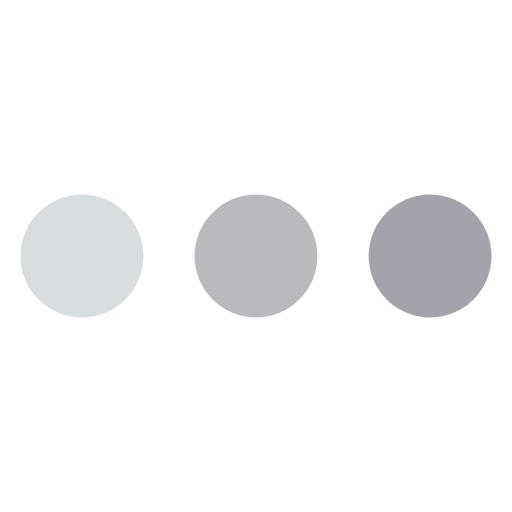
t = 0.00 s
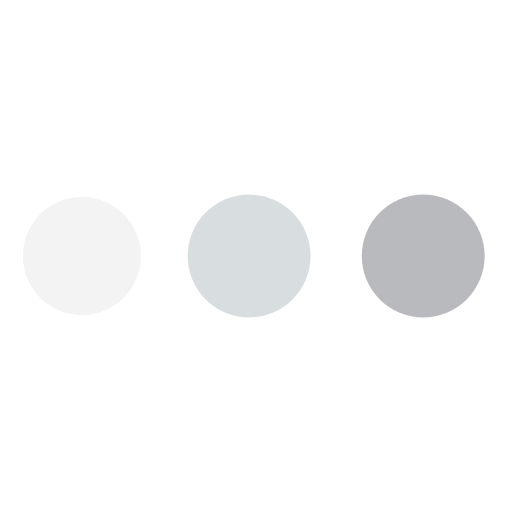
t = 0.19 s
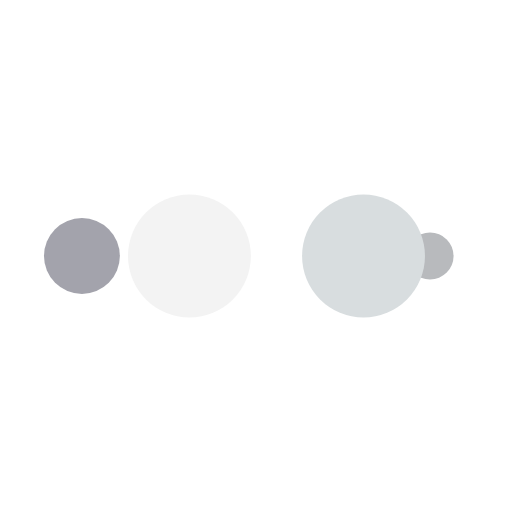
t = 0.31 s
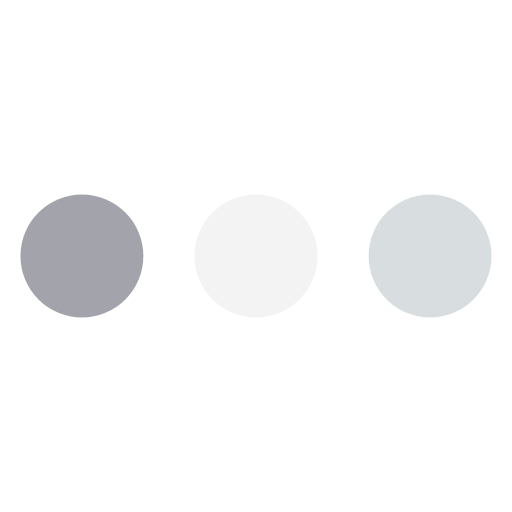
t = 0.50 s
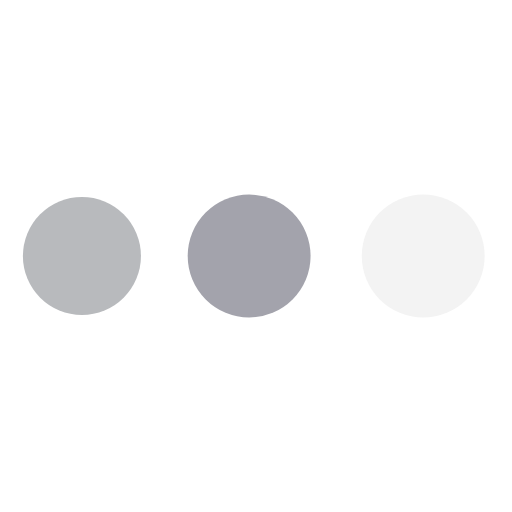
t = 0.69 s
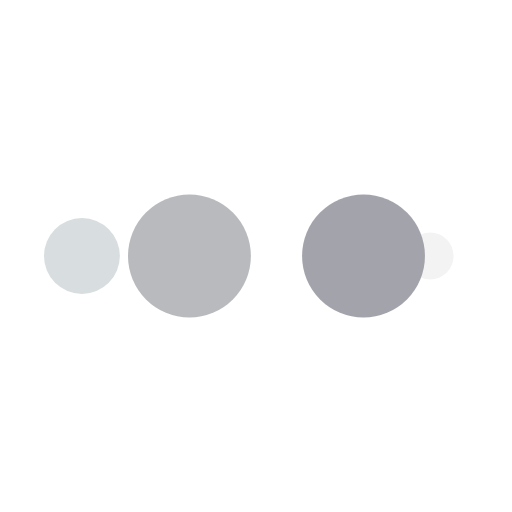
t = 0.81 s

The animated SVG that drew these frames (rendered in a browser with its animation timeline set to each time). Animation: 10 SMIL elements (animate=10); one cycle of 1.00 s, repeats indefinitely.

<svg width="64px" height="64px" xmlns="http://www.w3.org/2000/svg" viewBox="0 0 100 100" preserveAspectRatio="xMidYMid" class="lds-ellipsis" style="animation-play-state: running; animation-delay: 0s; background: none;"><!--circle(cx="16",cy="50",r="10")--><circle cx="84" cy="50" r="0" fill="#a3a3ac" style="animation-play-state: running; animation-delay: 0s;"><animate attributeName="r" values="12;0;0;0;0" keyTimes="0;0.25;0.5;0.75;1" keySplines="0 0.5 0.5 1;0 0.5 0.5 1;0 0.5 0.5 1;0 0.5 0.5 1" calcMode="spline" dur="1s" repeatCount="indefinite" begin="0s" style="animation-play-state: running; animation-delay: 0s;"></animate><animate attributeName="cx" values="84;84;84;84;84" keyTimes="0;0.25;0.5;0.75;1" keySplines="0 0.5 0.5 1;0 0.5 0.5 1;0 0.5 0.5 1;0 0.5 0.5 1" calcMode="spline" dur="1s" repeatCount="indefinite" begin="0s" style="animation-play-state: running; animation-delay: 0s;"></animate></circle><circle cx="84" cy="50" r="3.02667" fill="#b8babd" style="animation-play-state: running; animation-delay: 0s;"><animate attributeName="r" values="0;12;12;12;0" keyTimes="0;0.25;0.5;0.75;1" keySplines="0 0.5 0.5 1;0 0.5 0.5 1;0 0.5 0.5 1;0 0.5 0.5 1" calcMode="spline" dur="1s" repeatCount="indefinite" begin="-0.5s" style="animation-play-state: running; animation-delay: 0s;"></animate><animate attributeName="cx" values="16;16;50;84;84" keyTimes="0;0.25;0.5;0.75;1" keySplines="0 0.5 0.5 1;0 0.5 0.5 1;0 0.5 0.5 1;0 0.5 0.5 1" calcMode="spline" dur="1s" repeatCount="indefinite" begin="-0.5s" style="animation-play-state: running; animation-delay: 0s;"></animate></circle><circle cx="75.4244" cy="50" r="12" fill="#d8dddf" style="animation-play-state: running; animation-delay: 0s;"><animate attributeName="r" values="0;12;12;12;0" keyTimes="0;0.25;0.5;0.75;1" keySplines="0 0.5 0.5 1;0 0.5 0.5 1;0 0.5 0.5 1;0 0.5 0.5 1" calcMode="spline" dur="1s" repeatCount="indefinite" begin="-0.25s" style="animation-play-state: running; animation-delay: 0s;"></animate><animate attributeName="cx" values="16;16;50;84;84" keyTimes="0;0.25;0.5;0.75;1" keySplines="0 0.5 0.5 1;0 0.5 0.5 1;0 0.5 0.5 1;0 0.5 0.5 1" calcMode="spline" dur="1s" repeatCount="indefinite" begin="-0.25s" style="animation-play-state: running; animation-delay: 0s;"></animate></circle><circle cx="41.4244" cy="50" r="12" fill="#f3f3f3" style="animation-play-state: running; animation-delay: 0s;"><animate attributeName="r" values="0;12;12;12;0" keyTimes="0;0.25;0.5;0.75;1" keySplines="0 0.5 0.5 1;0 0.5 0.5 1;0 0.5 0.5 1;0 0.5 0.5 1" calcMode="spline" dur="1s" repeatCount="indefinite" begin="0s" style="animation-play-state: running; animation-delay: 0s;"></animate><animate attributeName="cx" values="16;16;50;84;84" keyTimes="0;0.25;0.5;0.75;1" keySplines="0 0.5 0.5 1;0 0.5 0.5 1;0 0.5 0.5 1;0 0.5 0.5 1" calcMode="spline" dur="1s" repeatCount="indefinite" begin="0s" style="animation-play-state: running; animation-delay: 0s;"></animate></circle><circle cx="16" cy="50" r="8.97333" fill="#a3a3ac" style="animation-play-state: running; animation-delay: 0s;"><animate attributeName="r" values="0;0;12;12;12" keyTimes="0;0.25;0.5;0.75;1" keySplines="0 0.5 0.5 1;0 0.5 0.5 1;0 0.5 0.5 1;0 0.5 0.5 1" calcMode="spline" dur="1s" repeatCount="indefinite" begin="0s" style="animation-play-state: running; animation-delay: 0s;"></animate><animate attributeName="cx" values="16;16;16;50;84" keyTimes="0;0.25;0.5;0.75;1" keySplines="0 0.5 0.5 1;0 0.5 0.5 1;0 0.5 0.5 1;0 0.5 0.5 1" calcMode="spline" dur="1s" repeatCount="indefinite" begin="0s" style="animation-play-state: running; animation-delay: 0s;"></animate></circle></svg>
